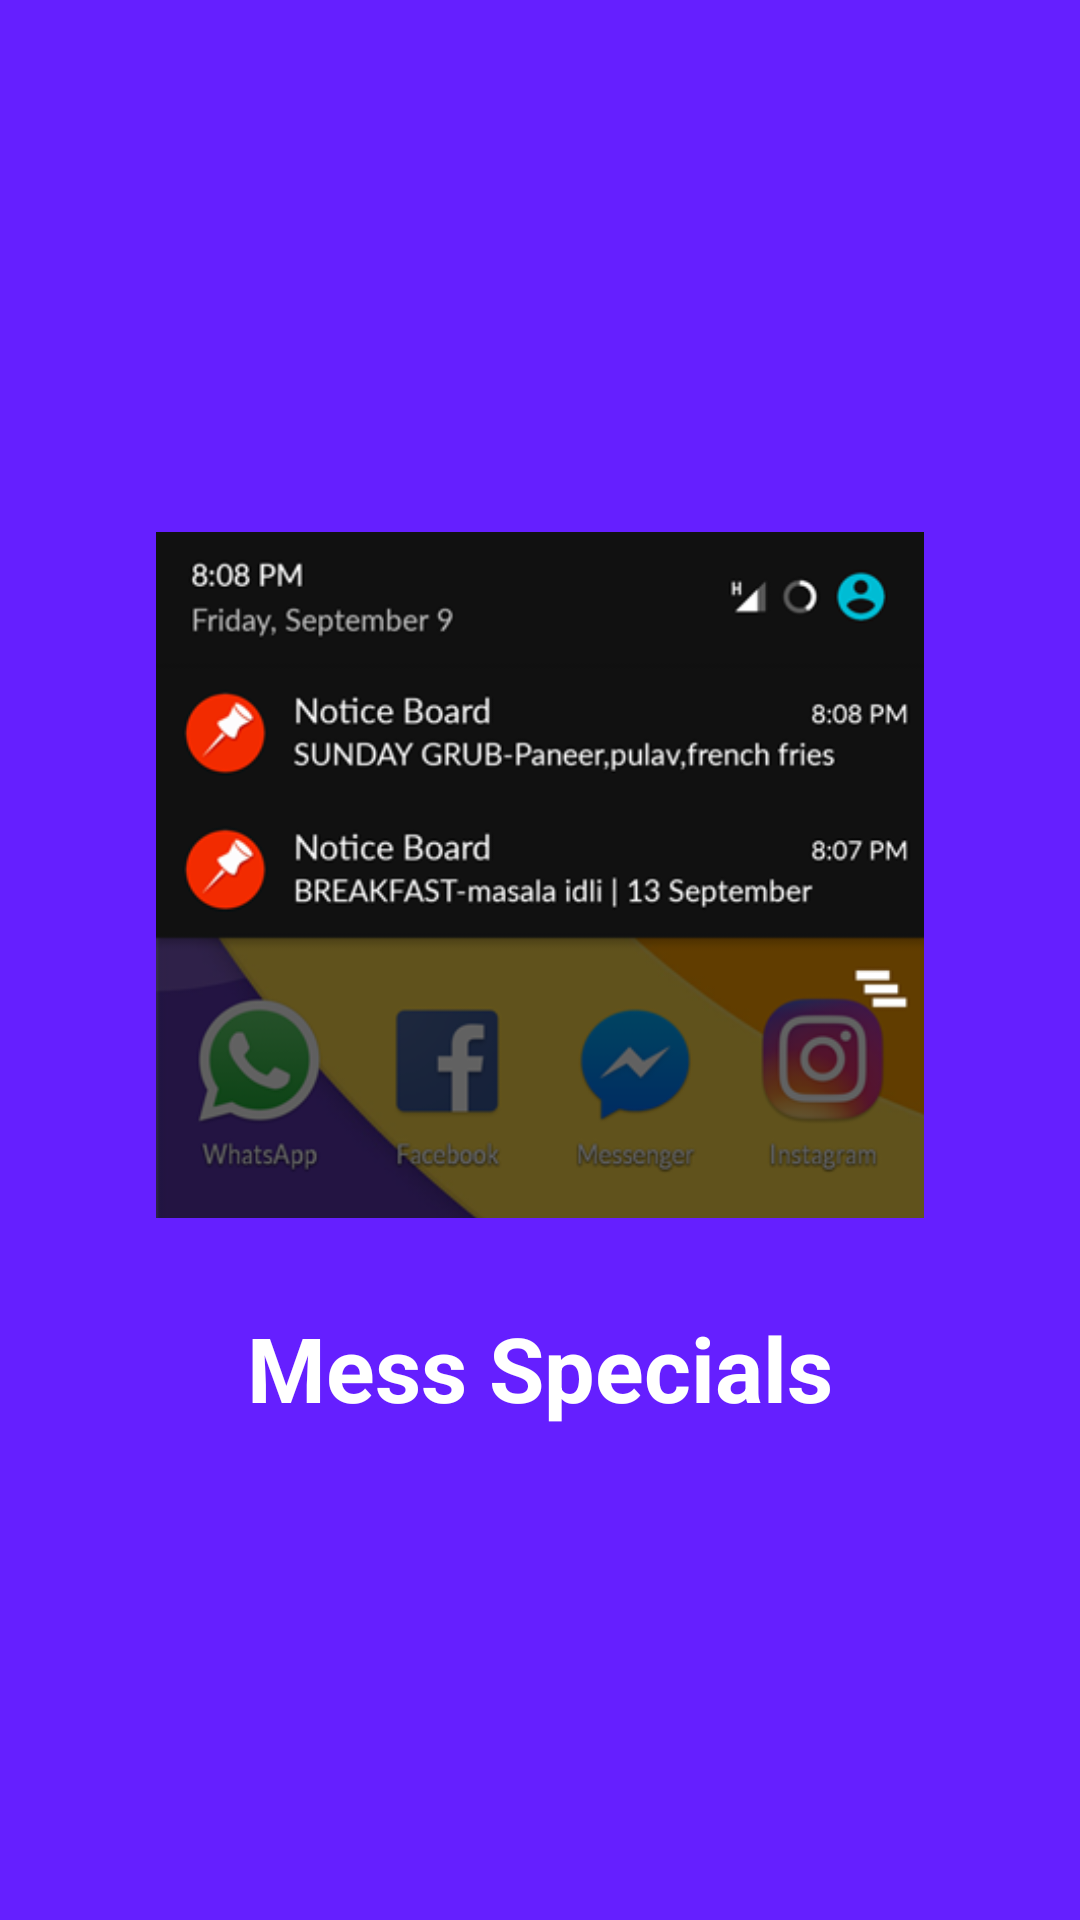

Write the Android layout XML for this screen, with the resource values it uses.
<!-- AndroidManifest.xml: application theme AppTheme -->
<!-- res/layout/slide_3.xml -->
<?xml version="1.0" encoding="utf-8"?>

<RelativeLayout xmlns:android="http://schemas.android.com/apk/res/android"
    android:layout_width="match_parent"
    android:layout_height="match_parent"
    android:background="@color/bg_screen3">

    <LinearLayout
        android:layout_width="wrap_content"
        android:layout_height="wrap_content"
        android:layout_centerInParent="true"
        android:gravity="center_horizontal"
        android:orientation="vertical">

        <ImageView
            android:layout_width="256dp"
            android:layout_height="256dp"
            android:src="@drawable/mess"/>

        <TextView
            android:layout_width="wrap_content"
            android:layout_height="wrap_content"
            android:text="Mess Specials"
            android:paddingTop="16dp"
            android:textColor="@android:color/white"
            android:textSize="@dimen/slide_title"
            android:textStyle="bold" />
    </LinearLayout>
</RelativeLayout>
<!-- resources referenced by this layout -->
<resources>
  <color name="bg_screen3">#651FFF</color>
  <dimen name="slide_title">30dp</dimen>
  <!-- drawable mess: png bitmap (drawable, 57635 bytes) -->
  <style name="AppTheme" parent="Theme.AppCompat.Light.DarkActionBar">
          
          <item name="colorPrimary">@color/colorPrimary</item>
          <item name="colorPrimaryDark">@color/colorPrimaryDark</item>
          <item name="colorAccent">@color/colorAccent</item>
          <item name="android:windowActionBar">false</item>
          <item name="android:windowNoTitle">true</item>
      </style>
  <color name="colorPrimary">#ff3d00</color>
  <color name="colorPrimaryDark">#E65100</color>
  <color name="colorAccent">#FF4081</color>
</resources>
